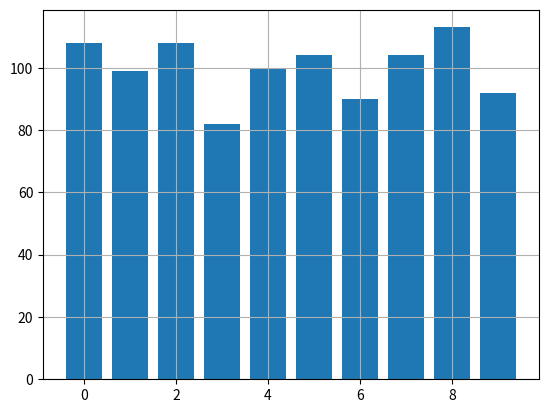

Generate this figure with matplotlib:
'''
Найти в Интернете функции, вычисляющие число sqrt(2) до n десятичных знаков (n ~ 100000 - 10^6)
Построить гистограмиу частоты появления цифр в числе sqrt(2)
Построить гистограмму частоты появления двухзначных чисел в числе sqrt(2)
'''

import sympy
import matplotlib.pyplot as plt

# Рассчет корня(2)
pi = sympy.sqrt(2).evalf(1000)
print(pi)

# Список с отдельными цифрами
dig = [str(pi)[i] for i in range(len(str(pi)))]

# Список с количеством каждой цифры
freq = [dig.count(str(i)) for i in range(10)]
print(freq)

# Создание гистаграммы
plt.bar(list(range(10)), height=freq)
plt.grid()
plt.show()

# Вторая часть вопроса (про появление двухзначных чисел)
# вообще не понятно что он имел в виду
